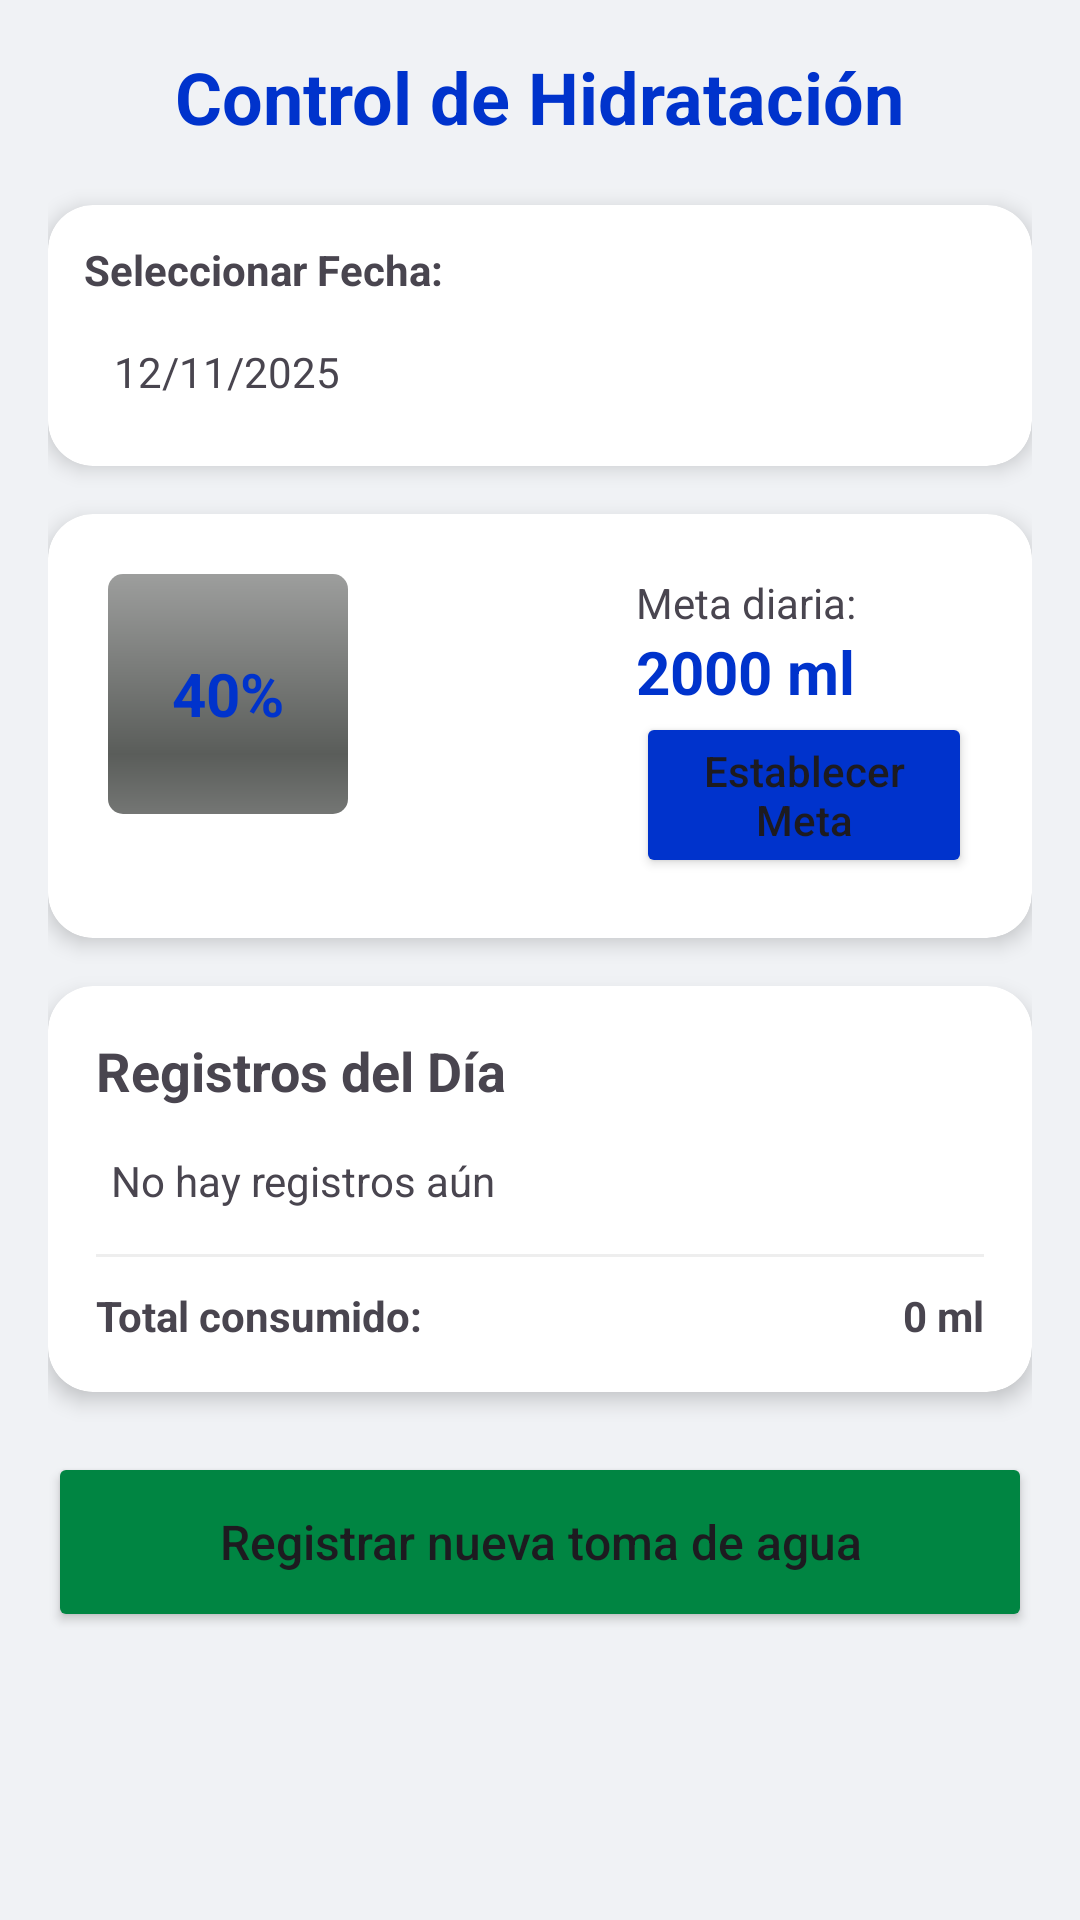

Write the Android layout XML for this screen, with the resource values it uses.
<!-- AndroidManifest.xml: application theme Theme.SistemaBienestarEstudiantil -->
<!-- res/layout/activity_hidratacion.xml -->
<?xml version="1.0" encoding="utf-8"?>
<ScrollView xmlns:android="http://schemas.android.com/apk/res/android"
    xmlns:app="http://schemas.android.com/apk/res-auto"
    android:layout_width="match_parent"
    android:layout_height="match_parent"
    android:background="#F0F2F5">

    <LinearLayout
        android:layout_width="match_parent"
        android:layout_height="wrap_content"
        android:orientation="vertical"
        android:padding="16dp">

        <TextView
            android:layout_width="wrap_content"
            android:layout_height="wrap_content"
            android:text="Control de Hidratación"
            android:textColor="#0033CC"
            android:textSize="24sp"
            android:textStyle="bold"
            android:layout_gravity="center"
            android:layout_marginBottom="20dp"/>

        <androidx.cardview.widget.CardView
            android:layout_width="match_parent"
            android:layout_height="wrap_content"
            app:cardCornerRadius="15dp"
            app:cardElevation="4dp"
            android:layout_marginBottom="16dp">

            <LinearLayout
                android:layout_width="match_parent"
                android:layout_height="wrap_content"
                android:orientation="vertical"
                android:padding="12dp">
                <TextView
                    android:layout_width="wrap_content"
                    android:layout_height="wrap_content"
                    android:text="Seleccionar Fecha:"
                    android:textStyle="bold" />

                <TextView
                    android:id="@+id/tvFechaActual"
                    android:layout_width="match_parent"
                    android:layout_height="wrap_content"
                    android:layout_marginTop="5dp"
                    android:background="@drawable/ic_launcher_background"
                    android:padding="10dp"
                    android:text="12/11/2025" />
            </LinearLayout>
        </androidx.cardview.widget.CardView>

        <androidx.cardview.widget.CardView
            android:layout_width="match_parent"
            android:layout_height="wrap_content"
            app:cardCornerRadius="15dp"
            app:cardElevation="4dp"
            android:layout_marginBottom="16dp">

            <RelativeLayout
                android:layout_width="match_parent"
                android:layout_height="wrap_content"
                android:padding="20dp">

                <TextView
                    android:id="@+id/tvPorcentaje"
                    android:layout_width="80dp"
                    android:layout_height="80dp"
                    android:gravity="center"
                    android:text="40%"
                    android:textColor="#0033CC"
                    android:textSize="20sp"
                    android:textStyle="bold"
                    android:background="@android:drawable/progress_horizontal" />

                <LinearLayout
                    android:layout_width="wrap_content"
                    android:layout_height="wrap_content"
                    android:layout_marginStart="96dp"
                    android:layout_toEndOf="@id/tvPorcentaje"
                    android:orientation="vertical">

                    <TextView
                        android:layout_width="wrap_content"
                        android:layout_height="wrap_content"
                        android:text="Meta diaria:" />

                    <TextView
                        android:id="@+id/tvMetaValor"
                        android:layout_width="wrap_content"
                        android:layout_height="wrap_content"
                        android:text="2000 ml"
                        android:textColor="#0033CC"
                        android:textSize="20sp"
                        android:textStyle="bold" />

                    <Button
                        android:id="@+id/btnEstablecerMeta"
                        android:layout_width="wrap_content"
                        android:layout_height="wrap_content"
                        android:backgroundTint="#0033CC"
                        android:text="Establecer Meta"
                        android:textAllCaps="false" />
                </LinearLayout>
            </RelativeLayout>
        </androidx.cardview.widget.CardView>

        <androidx.cardview.widget.CardView
            android:layout_width="match_parent"
            android:layout_height="wrap_content"
            app:cardCornerRadius="15dp"
            app:cardElevation="4dp"
            android:layout_marginBottom="20dp">

            <LinearLayout
                android:layout_width="match_parent"
                android:layout_height="wrap_content"
                android:orientation="vertical"
                android:padding="16dp">

                <TextView
                    android:layout_width="wrap_content"
                    android:layout_height="wrap_content"
                    android:text="Registros del Día"
                    android:textSize="18sp"
                    android:textStyle="bold"
                    android:layout_marginBottom="10dp"/>

                <TextView
                    android:id="@+id/tvListaRegistros"
                    android:layout_width="match_parent"
                    android:layout_height="wrap_content"
                    android:text="No hay registros aún"
                    android:padding="5dp"/>

                <View
                    android:layout_width="match_parent"
                    android:layout_height="1dp"
                    android:background="#EEEEEE"
                    android:layout_marginVertical="10dp"/>

                <RelativeLayout
                    android:layout_width="match_parent"
                    android:layout_height="wrap_content">
                    <TextView
                        android:layout_width="wrap_content"
                        android:layout_height="wrap_content"
                        android:text="Total consumido:"
                        android:textStyle="bold"/>
                    <TextView
                        android:id="@+id/tvTotalConsumido"
                        android:layout_width="wrap_content"
                        android:layout_height="wrap_content"
                        android:layout_alignParentEnd="true"
                        android:text="0 ml"
                        android:textStyle="bold"/>
                </RelativeLayout>
            </LinearLayout>
        </androidx.cardview.widget.CardView>

        <Button
            android:id="@+id/btnRegistrarToma"
            android:layout_width="match_parent"
            android:layout_height="60dp"
            android:text="Registrar nueva toma de agua"
            android:backgroundTint="#008542"
            android:textAllCaps="false"
            android:textSize="16sp" />

    </LinearLayout>
</ScrollView>
<!-- resources referenced by this layout -->
<resources>
  <style name="Theme.SistemaBienestarEstudiantil" parent="Base.Theme.SistemaBienestarEstudiantil" />
  <style name="Base.Theme.SistemaBienestarEstudiantil" parent="Theme.Material3.DayNight.NoActionBar">
          
          
      </style>
</resources>
